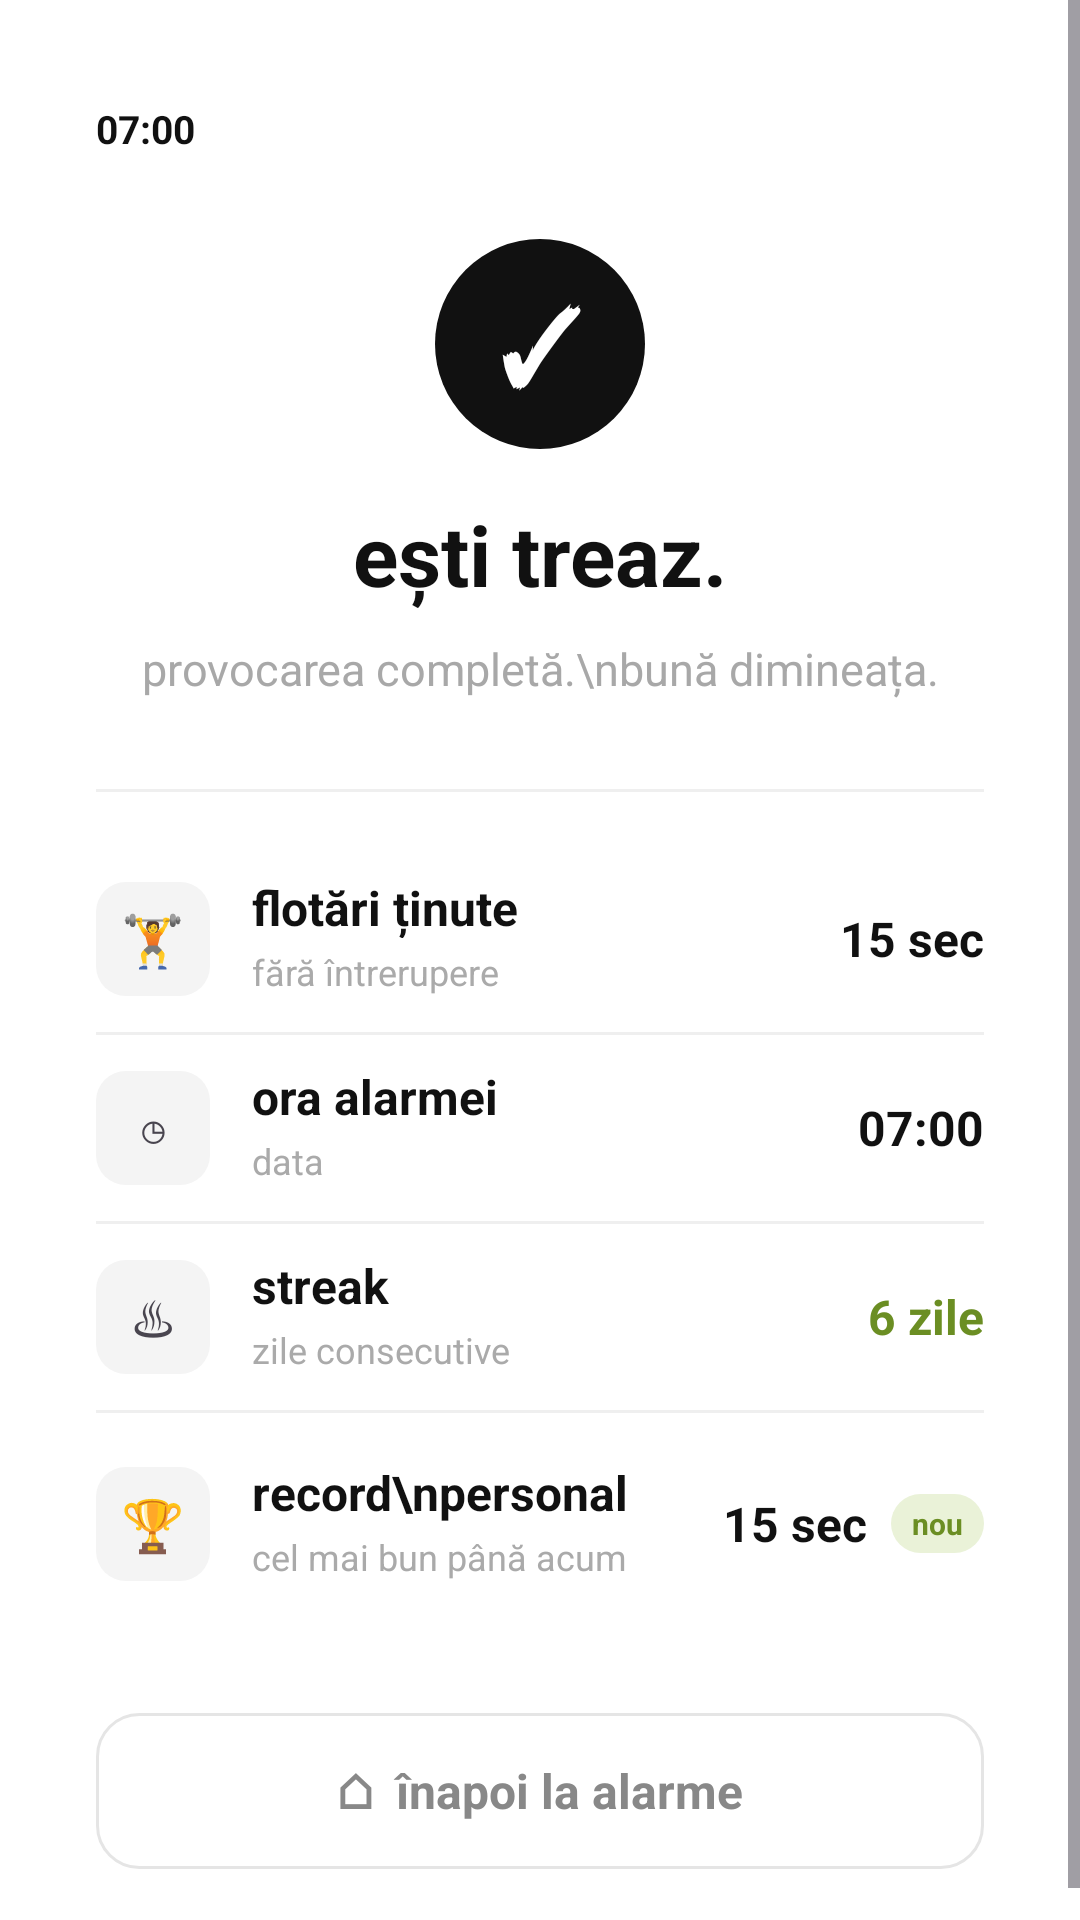

This screen was rendered from an Android layout file. Write that file and the resources it references.
<!-- AndroidManifest.xml: application theme Theme.PushUpAlarm -->
<!-- res/layout/activity_success.xml -->
<?xml version="1.0" encoding="utf-8"?>
<ScrollView xmlns:android="http://schemas.android.com/apk/res/android"
    android:id="@+id/successScroll"
    android:layout_width="match_parent"
    android:layout_height="match_parent"
    android:background="#FFFFFF"
    android:fillViewport="true">

    <LinearLayout
        android:layout_width="match_parent"
        android:layout_height="wrap_content"
        android:orientation="vertical"
        android:paddingStart="32dp"
        android:paddingEnd="32dp"
        android:paddingTop="34dp"
        android:paddingBottom="28dp">

        
        <TextView
            android:id="@+id/successCurrentTime"
            android:layout_width="wrap_content"
            android:layout_height="wrap_content"
            android:text="07:00"
            android:textColor="#111111"
            android:textSize="13sp"
            android:textStyle="bold" />

        
        <TextView
            android:layout_width="70dp"
            android:layout_height="70dp"
            android:layout_gravity="center_horizontal"
            android:layout_marginTop="28dp"
            android:background="@drawable/bg_success_circle"
            android:gravity="center"
            android:text="✓"
            android:textColor="#FFFFFF"
            android:textSize="34sp"
            android:textStyle="bold" />

        
        <TextView
            android:layout_width="match_parent"
            android:layout_height="wrap_content"
            android:text="ești treaz."
            android:textColor="#111111"
            android:textSize="28sp"
            android:textStyle="bold"
            android:gravity="center"
            android:includeFontPadding="false"
            android:layout_marginTop="20dp" />

        
        <TextView
            android:layout_width="match_parent"
            android:layout_height="wrap_content"
            android:text="provocarea completă.\nbună dimineața."
            android:textColor="#A8A8A8"
            android:textSize="15sp"
            android:gravity="center"
            android:lineSpacingExtra="3dp"
            android:layout_marginTop="10dp" />

        <View
            android:layout_width="match_parent"
            android:layout_height="1dp"
            android:background="#EFEFEF"
            android:layout_marginTop="30dp"
            android:layout_marginBottom="18dp" />

        
        <LinearLayout
            android:layout_width="match_parent"
            android:layout_height="wrap_content"
            android:orientation="vertical">

            
            <LinearLayout
                android:layout_width="match_parent"
                android:layout_height="62dp"
                android:orientation="horizontal"
                android:gravity="center_vertical">

                <TextView
                    style="@style/AchievementIcon"
                    android:text="🏋" />

                <LinearLayout
                    android:layout_width="0dp"
                    android:layout_height="wrap_content"
                    android:layout_weight="1"
                    android:orientation="vertical"
                    android:layout_marginStart="14dp">

                    <TextView
                        style="@style/AchievementTitle"
                        android:text="flotări ținute" />

                    <TextView
                        style="@style/AchievementSub"
                        android:text="fără întrerupere" />

                </LinearLayout>

                <TextView
                    style="@style/AchievementValue"
                    android:text="15 sec" />

            </LinearLayout>

            <View style="@style/AchievementDivider" />

            
            <LinearLayout
                android:layout_width="match_parent"
                android:layout_height="62dp"
                android:orientation="horizontal"
                android:gravity="center_vertical">

                <TextView
                    style="@style/AchievementIcon"
                    android:text="◷" />

                <LinearLayout
                    android:layout_width="0dp"
                    android:layout_height="wrap_content"
                    android:layout_weight="1"
                    android:orientation="vertical"
                    android:layout_marginStart="14dp">

                    <TextView
                        style="@style/AchievementTitle"
                        android:text="ora alarmei" />

                    <TextView
                        android:id="@+id/successAlarmDate"
                        style="@style/AchievementSub"
                        android:text="data" />

                </LinearLayout>

                <TextView
                    android:id="@+id/successAlarmTime"
                    style="@style/AchievementValue"
                    android:text="07:00" />

            </LinearLayout>

            <View style="@style/AchievementDivider" />

            
            <LinearLayout
                android:layout_width="match_parent"
                android:layout_height="62dp"
                android:orientation="horizontal"
                android:gravity="center_vertical">

                <TextView
                    style="@style/AchievementIcon"
                    android:text="♨" />

                <LinearLayout
                    android:layout_width="0dp"
                    android:layout_height="wrap_content"
                    android:layout_weight="1"
                    android:orientation="vertical"
                    android:layout_marginStart="14dp">

                    <TextView
                        style="@style/AchievementTitle"
                        android:text="streak" />

                    <TextView
                        style="@style/AchievementSub"
                        android:text="zile consecutive" />

                </LinearLayout>

                <TextView
                    style="@style/AchievementValueGreen"
                    android:text="6 zile" />

            </LinearLayout>

            <View style="@style/AchievementDivider" />

            
            <LinearLayout
                android:layout_width="match_parent"
                android:layout_height="74dp"
                android:orientation="horizontal"
                android:gravity="center_vertical">

                <TextView
                    style="@style/AchievementIcon"
                    android:text="🏆" />

                <LinearLayout
                    android:layout_width="0dp"
                    android:layout_height="wrap_content"
                    android:layout_weight="1"
                    android:orientation="vertical"
                    android:layout_marginStart="14dp">

                    <TextView
                        style="@style/AchievementTitle"
                        android:text="record\npersonal"
                        android:lineSpacingExtra="-2dp" />

                    <TextView
                        style="@style/AchievementSub"
                        android:text="cel mai bun până acum" />

                </LinearLayout>

                <LinearLayout
                    android:layout_width="wrap_content"
                    android:layout_height="wrap_content"
                    android:orientation="horizontal"
                    android:gravity="center_vertical">

                    <TextView
                        style="@style/AchievementValue"
                        android:text="15 sec" />

                    <TextView
                        android:layout_width="wrap_content"
                        android:layout_height="wrap_content"
                        android:text="nou"
                        android:textColor="#6B8E23"
                        android:textSize="10sp"
                        android:textStyle="bold"
                        android:background="@drawable/bg_new_badge"
                        android:paddingStart="7dp"
                        android:paddingEnd="7dp"
                        android:paddingTop="3dp"
                        android:paddingBottom="3dp"
                        android:layout_marginStart="8dp" />

                </LinearLayout>

            </LinearLayout>

        </LinearLayout>

        
        <TextView
            android:id="@+id/finishButton"
            android:layout_width="match_parent"
            android:layout_height="52dp"
            android:layout_marginTop="26dp"
            android:gravity="center"
            android:text="⌂  înapoi la alarme"
            android:textColor="#888888"
            android:textSize="16sp"
            android:textStyle="bold"
            android:background="@drawable/bg_outline_button" />

    </LinearLayout>

</ScrollView>
<!-- resources referenced by this layout -->
<resources>
  <!-- drawable bg_new_badge (drawable) -->
  <shape xmlns:android="http://schemas.android.com/apk/res/android">
      <solid android:color="#EAF2D8" />
      <corners android:radius="10dp" />
  </shape>
  <!-- drawable bg_outline_button (drawable) -->
  <shape xmlns:android="http://schemas.android.com/apk/res/android">
      <solid android:color="#FFFFFF" />
      <stroke
          android:width="1dp"
          android:color="#E5E5E5" />
      <corners android:radius="14dp" />
  </shape>
  <!-- drawable bg_success_circle (drawable) -->
  <shape xmlns:android="http://schemas.android.com/apk/res/android">
      <solid android:color="#111111" />
      <corners android:radius="100dp" />
  </shape>
  <style name="AchievementDivider">
          <item name="android:layout_width">match_parent</item>
          <item name="android:layout_height">1dp</item>
          <item name="android:background">#EFEFEF</item>
      </style>
  <style name="AchievementIcon">
          <item name="android:layout_width">38dp</item>
          <item name="android:layout_height">38dp</item>
          <item name="android:gravity">center</item>
          <item name="android:textSize">17sp</item>
          <item name="android:background">@drawable/bg_achievement_icon</item>
      </style>
  <style name="AchievementSub">
          <item name="android:layout_width">wrap_content</item>
          <item name="android:layout_height">wrap_content</item>
          <item name="android:textColor">#AAAAAA</item>
          <item name="android:textSize">12sp</item>
          <item name="android:layout_marginTop">3dp</item>
      </style>
  <style name="AchievementTitle">
          <item name="android:layout_width">wrap_content</item>
          <item name="android:layout_height">wrap_content</item>
          <item name="android:textColor">#111111</item>
          <item name="android:textSize">16sp</item>
          <item name="android:textStyle">bold</item>
          <item name="android:includeFontPadding">false</item>
      </style>
  <style name="AchievementValue">
          <item name="android:layout_width">wrap_content</item>
          <item name="android:layout_height">wrap_content</item>
          <item name="android:textColor">#111111</item>
          <item name="android:textSize">16sp</item>
          <item name="android:textStyle">bold</item>
      </style>
  <style name="AchievementValueGreen">
          <item name="android:layout_width">wrap_content</item>
          <item name="android:layout_height">wrap_content</item>
          <item name="android:textColor">#6B8E23</item>
          <item name="android:textSize">16sp</item>
          <item name="android:textStyle">bold</item>
      </style>
  <style name="Theme.PushUpAlarm" parent="Base.Theme.PushUpAlarm" />
  <!-- drawable bg_achievement_icon (drawable) -->
  <shape xmlns:android="http://schemas.android.com/apk/res/android">
      <solid android:color="#F4F4F4" />
      <corners android:radius="10dp" />
  </shape>
  <style name="Base.Theme.PushUpAlarm" parent="Theme.Material3.DayNight.NoActionBar">
          
          
      </style>
</resources>
